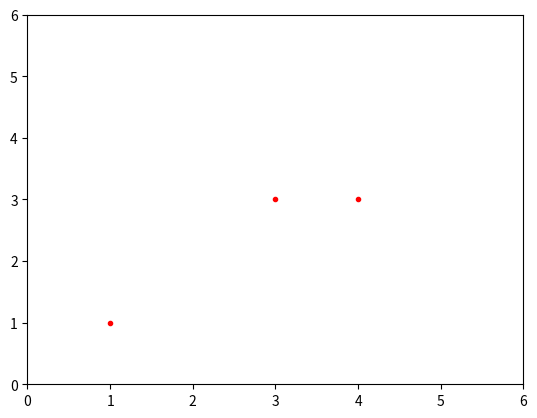

Python code for this plot:
# encode:utf-8
import numpy as np
from matplotlib import pyplot as plt, animation as anim


def get_datas():
    return np.array([[3, 3], [4, 3], [1, 1]]), np.array([1, 1, -1])


class Model():
    def __init__(self, a, b):
        self.a = a
        self.b = b
        self.w = None
        self.features = None
        self.labels = None
        self.gram = None

        self.line = 0
        self.index = 0
        self.update_count = 0

    def cal_gram(self):
        l = self.features.shape[0]
        self.gram = np.zeros((l, l))
        for i in range(l):
            for j in range(l):
                self.gram[i][j] = np.dot(self.features[i], self.features[j])

    def check_step(self, i):
        loss = self.labels[i] * (np.dot(self.a * self.labels, self.gram[i]) + self.b)
        print("check_step ", i, loss)
        if loss <= 0:
            return False
        return True

    def check(self):
        l = self.features.shape[0]
        for i in range(l):
            if not self.check_step(i):
                return False
        return True

    def step(self, index):
        self.a[index] = self.a[index] + 1
        self.b = self.b + self.labels[index]

    def train(self, features, labels):
        self.features = features
        self.labels = labels
        self.cal_gram()
        for i in range(10):
            print("epoch ", i)
            if self.check():
                print("finish")
                break
            for i in range(self.features.shape[0]):
                if not self.check_step(i):
                    self.step(i)
                    print("train ", i, self.a, self.b)

    def get_x1(self, x):
        self.w = np.dot(self.a * self.labels, self.features)
        w1 = self.w[1] if self.w[1] != 0 else 0.0000001
        x1 = -self.b - self.w[0] * x / w1
        return x1

    def drawLine(self):
        x = [0, 6]
        y = [self.get_x1(0), self.get_x1(6)]
        self.line.set_data(x, y)

    def draw_step(self):
        for i in range(self.index, self.features.shape[0]):
            self.index = i
            if not self.check_step(i):
                self.step(i)
                break
        if self.index == self.features.shape[0] - 1:
            print("finish one epoch")
            self.index = 0
        self.drawLine()

        # if self.check():
        #     print("finish train ", self.w, self.b)
        #     self.animFunc.event_source.stop()

    def draw_update(self, point):
        self.update_count += 1
        if self.update_count % 5 == 0:
            self.draw_step()

    def draw(self, features, labels):
        self.features = features
        self.labels = labels
        self.cal_gram()

        fig = plt.figure()
        axes1 = fig.add_subplot(111)
        axes1.set_xlim(0, 6)
        axes1.set_ylim(0, 6)
        axes1.plot(features[:, 0], features[:, 1], ".", color='red', animated=False)

        self.line, = axes1.plot([], [], "-", color='red', animated=False)
        self.animFunc = anim.FuncAnimation(fig, self.draw_update, repeat=True)
        plt.show()

    def draw_update_by_button(self, point):
        self.drawLine()

    def key_press(self, event):
        if event.key == ' ':
            self.draw_step()

    def draw_by_button(self, features, labels):
        self.features = features
        self.labels = labels
        self.cal_gram()

        fig = plt.figure()
        axes1 = fig.add_subplot(111)
        axes1.set_xlim(0, 6)
        axes1.set_ylim(0, 6)
        axes1.plot(features[:, 0], features[:, 1], ".", color='red', animated=False)

        self.line, = axes1.plot([], [], "-", color='red', animated=False)

        self.animFunc = anim.FuncAnimation(fig, self.draw_update_by_button, repeat=True)
        fig.canvas.mpl_connect('key_press_event', self.key_press)
        plt.show()


if __name__ == '__main__':
    features, labels = get_datas()
    a = np.zeros((3))
    b = 0

    model = Model(a, b)
    # model.train(features, labels)
    # model.draw(features, labels)
    model.draw_by_button(features, labels)
